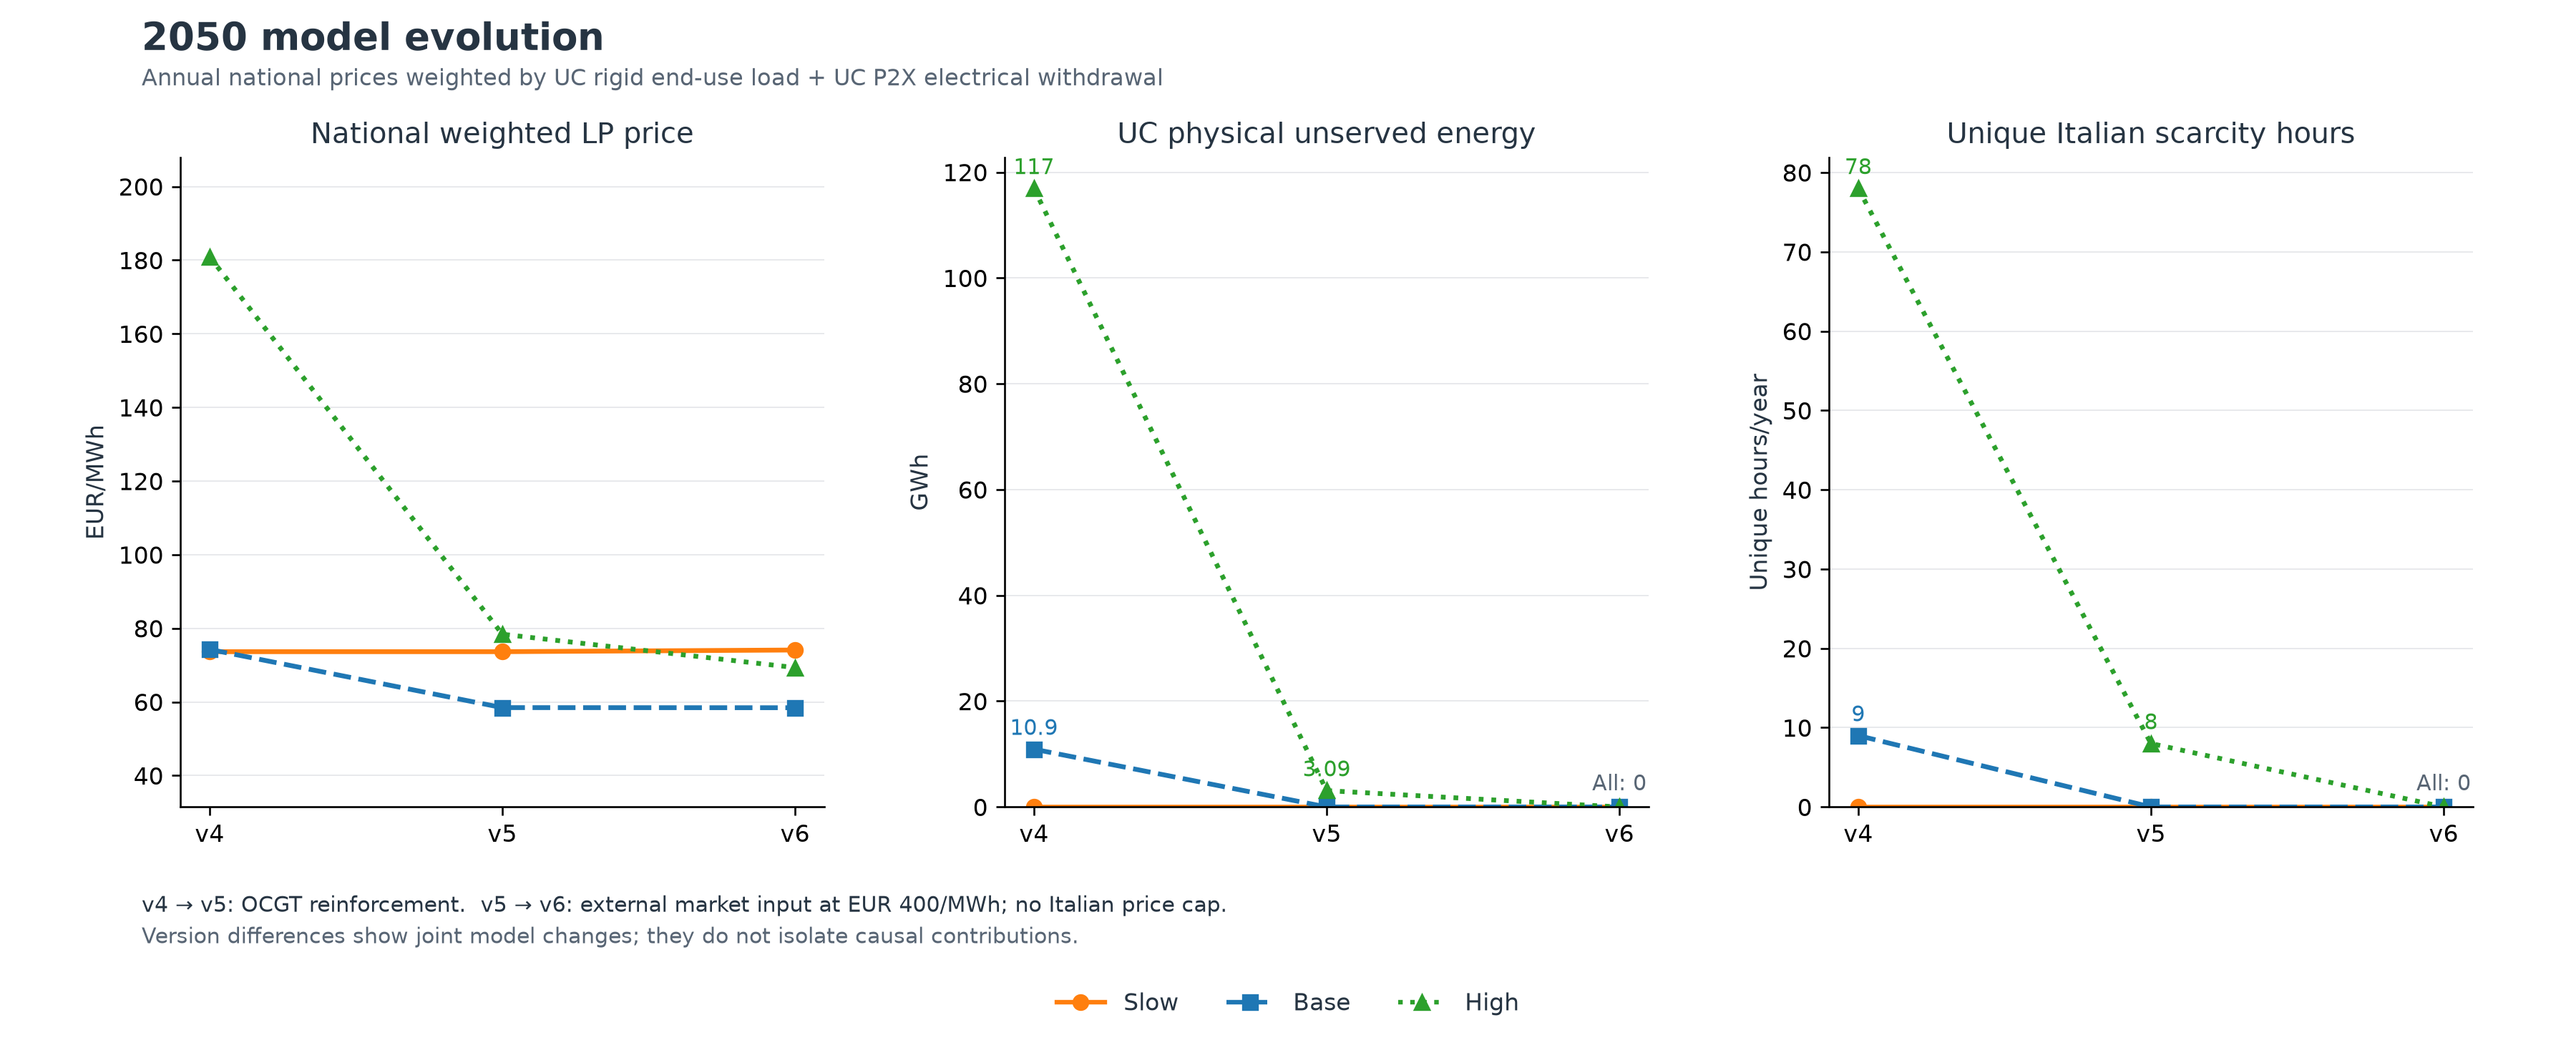

The data file committed next to this chart (first rows):
year, scenario, variant, metric, value, unit, status, source_authority
2050, Slow, final_v4, annual_national_price, 73.64, EUR/MWh, AVAILABLE, FIXED_COMMITMENT_PRICE_LP_DUALS
2050, Slow, final_v4, UC_unserved_energy, 0.0, GWh, AVAILABLE, UC_MILP
2050, Slow, final_v4, any_Italian_zone_at_15000, 0.0, hours, AVAILABLE, FIXED_COMMITMENT_PRICE_LP_DUALS
2050, Base, final_v4, annual_national_price, 74.26, EUR/MWh, AVAILABLE, FIXED_COMMITMENT_PRICE_LP_DUALS
2050, Base, final_v4, UC_unserved_energy, 10.92, GWh, AVAILABLE, UC_MILP
2050, Base, final_v4, any_Italian_zone_at_15000, 9.0, hours, AVAILABLE, FIXED_COMMITMENT_PRICE_LP_DUALS
2050, High, final_v4, annual_national_price, 180.9, EUR/MWh, AVAILABLE, FIXED_COMMITMENT_PRICE_LP_DUALS
2050, High, final_v4, UC_unserved_energy, 116.9, GWh, AVAILABLE, UC_MILP
2050, High, final_v4, any_Italian_zone_at_15000, 78.0, hours, AVAILABLE, FIXED_COMMITMENT_PRICE_LP_DUALS
2050, Slow, final_v5, annual_national_price, 73.64, EUR/MWh, AVAILABLE, FIXED_COMMITMENT_PRICE_LP_DUALS
2050, Slow, final_v5, UC_unserved_energy, 0.0, GWh, AVAILABLE, UC_MILP
2050, Slow, final_v5, any_Italian_zone_at_15000, 0.0, hours, AVAILABLE, FIXED_COMMITMENT_PRICE_LP_DUALS
2050, Base, final_v5, annual_national_price, 58.45, EUR/MWh, AVAILABLE, FIXED_COMMITMENT_PRICE_LP_DUALS
2050, Base, final_v5, UC_unserved_energy, 0.0, GWh, AVAILABLE, UC_MILP
2050, Base, final_v5, any_Italian_zone_at_15000, 0.0, hours, AVAILABLE, FIXED_COMMITMENT_PRICE_LP_DUALS
2050, High, final_v5, annual_national_price, 78.39, EUR/MWh, AVAILABLE, FIXED_COMMITMENT_PRICE_LP_DUALS
2050, High, final_v5, UC_unserved_energy, 3.092, GWh, AVAILABLE, UC_MILP
2050, High, final_v5, any_Italian_zone_at_15000, 8.0, hours, AVAILABLE, FIXED_COMMITMENT_PRICE_LP_DUALS
2050, Slow, final_v6, annual_national_price, 74.09, EUR/MWh, AVAILABLE, FIXED_COMMITMENT_PRICE_LP_DUALS
2050, Slow, final_v6, UC_unserved_energy, 0.0, GWh, AVAILABLE, UC_MILP
2050, Slow, final_v6, any_Italian_zone_at_15000, 0.0, hours, AVAILABLE, FIXED_COMMITMENT_PRICE_LP_DUALS
2050, Base, final_v6, annual_national_price, 58.41, EUR/MWh, AVAILABLE, FIXED_COMMITMENT_PRICE_LP_DUALS
2050, Base, final_v6, UC_unserved_energy, 0.0, GWh, AVAILABLE, UC_MILP
2050, Base, final_v6, any_Italian_zone_at_15000, 0.0, hours, AVAILABLE, FIXED_COMMITMENT_PRICE_LP_DUALS
2050, High, final_v6, annual_national_price, 69.32, EUR/MWh, AVAILABLE, FIXED_COMMITMENT_PRICE_LP_DUALS
2050, High, final_v6, UC_unserved_energy, 0.0, GWh, AVAILABLE, UC_MILP
2050, High, final_v6, any_Italian_zone_at_15000, 0.0, hours, AVAILABLE, FIXED_COMMITMENT_PRICE_LP_DUALS
